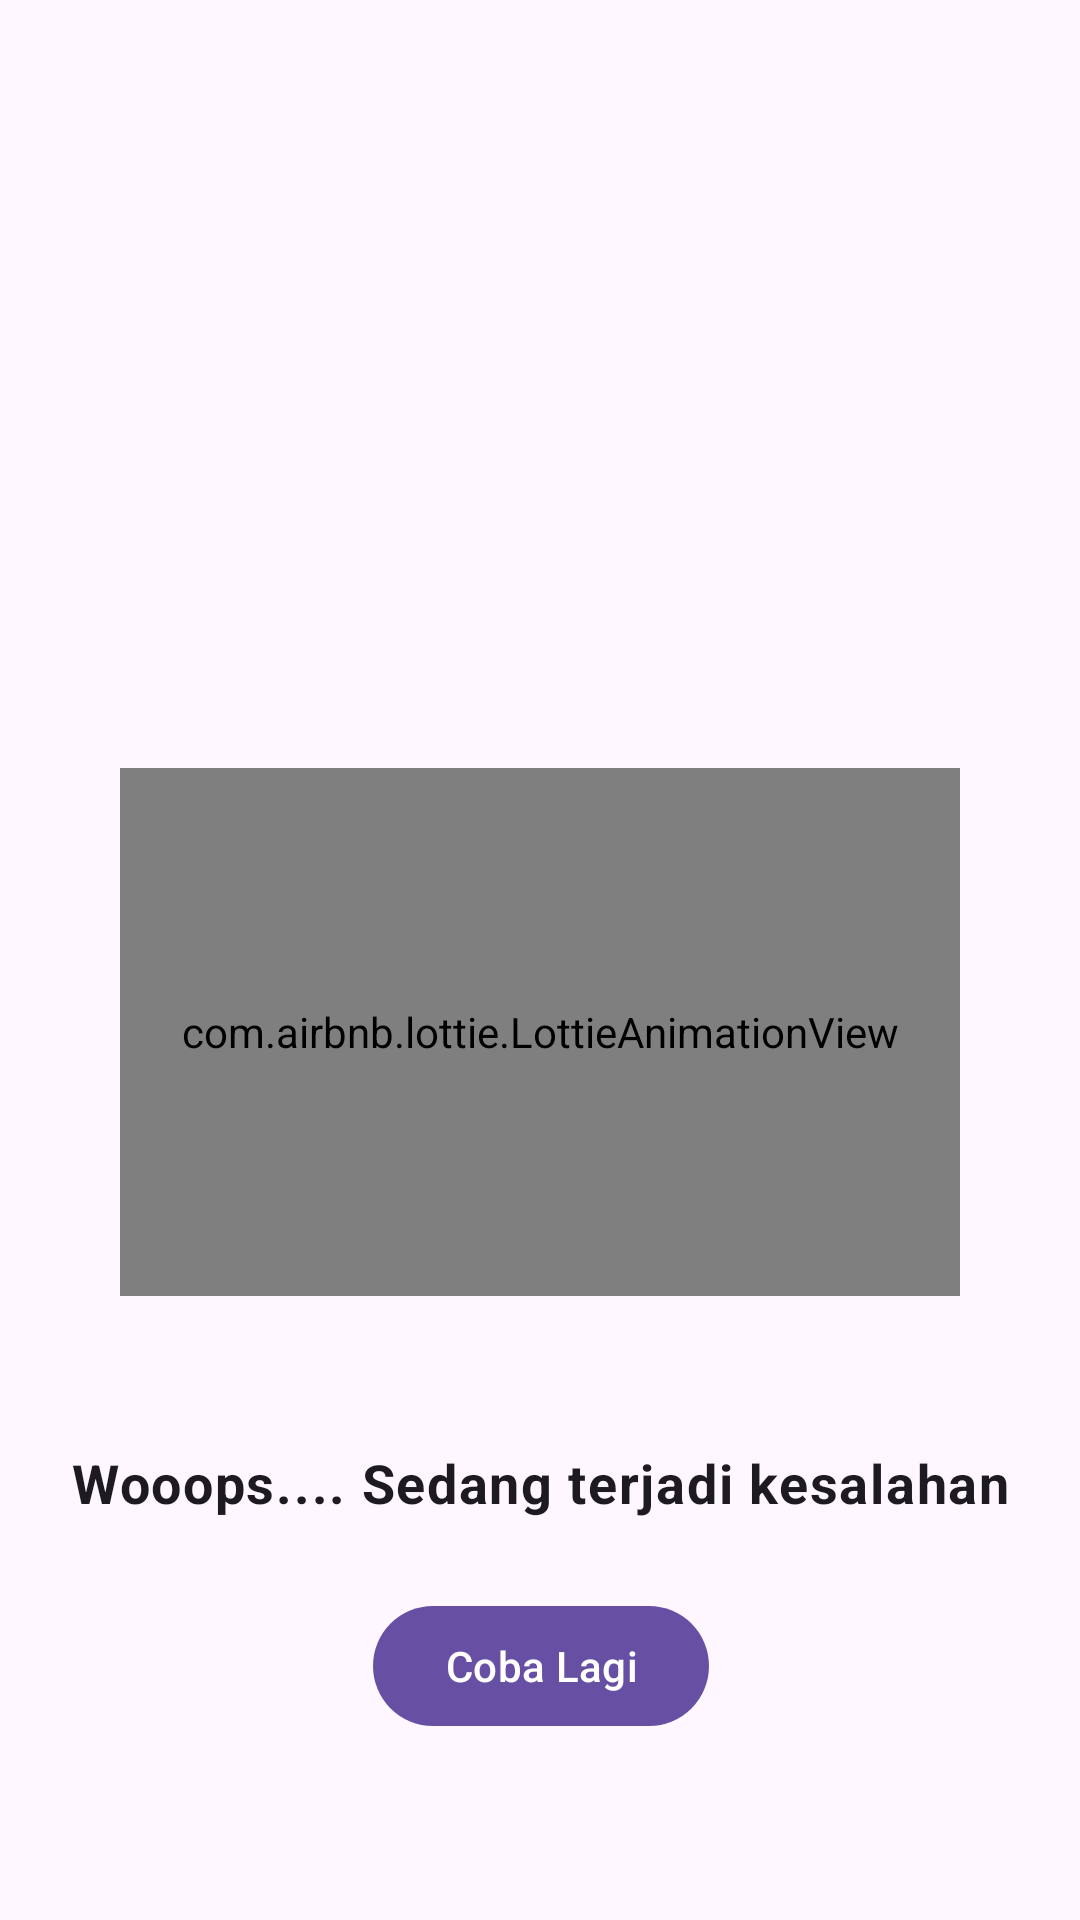

Produce the Android XML layout that renders to this screen, including the resource entries it uses.
<!-- AndroidManifest.xml: application theme Theme.GetHub -->
<!-- res/layout/content_error.xml -->
<?xml version="1.0" encoding="utf-8"?>
<androidx.constraintlayout.widget.ConstraintLayout
    xmlns:android="http://schemas.android.com/apk/res/android"
    xmlns:app="http://schemas.android.com/apk/res-auto"
    android:layout_width="match_parent"
    android:layout_height="match_parent"
    android:padding="16dp">

    <com.airbnb.lottie.LottieAnimationView
        android:id="@+id/lottie_anim"
        android:layout_width="280dp"
        android:layout_height="176dp"
        android:layout_marginTop="240dp"
        android:scaleType="centerCrop"
        app:lottie_autoPlay="true"
        app:lottie_loop="true"
        app:lottie_rawRes="@raw/oops"
        app:layout_constraintVertical_bias="0.4"
        app:layout_constraintStart_toStartOf="parent"
        app:layout_constraintEnd_toEndOf="parent"
        app:layout_constraintTop_toTopOf="parent"/>

    <TextView
        android:id="@+id/text_title"
        android:layout_width="wrap_content"
        android:layout_height="wrap_content"
        android:layout_marginTop="50dp"
        android:text="@string/something_went_wrong"
        android:textStyle="bold"
        android:textSize="18sp"
        android:textAlignment="center"
        app:layout_constraintTop_toBottomOf="@id/lottie_anim"
        app:layout_constraintStart_toStartOf="parent"
        app:layout_constraintEnd_toEndOf="parent"
        style="@style/TextAppearance.MaterialComponents.Body1" />

    <com.google.android.material.button.MaterialButton
        android:id="@+id/btn_retry"
        android:layout_width="wrap_content"
        android:layout_height="wrap_content"
        android:layout_marginTop="25dp"
        android:text="@string/try_again"
        android:textAllCaps="false"
        app:layout_constraintEnd_toEndOf="@+id/text_title"
        app:layout_constraintStart_toStartOf="@+id/text_title"
        app:layout_constraintTop_toBottomOf="@+id/text_title"/>

</androidx.constraintlayout.widget.ConstraintLayout>
<!-- resources referenced by this layout -->
<resources>
  <string name="something_went_wrong">Wooops.... Sedang terjadi kesalahan</string>
  <string name="try_again">Coba Lagi</string>
  <style name="Theme.GetHub" parent="Theme.MaterialComponents.DayNight.DarkActionBar">
          
          <item name="colorPrimary">@color/purple_500</item>
          <item name="colorPrimaryVariant">@color/purple_700</item>
          <item name="colorOnPrimary">@color/white</item>
          
          <item name="colorSecondary">@color/teal_200</item>
          <item name="colorSecondaryVariant">@color/teal_700</item>
          <item name="colorOnSecondary">@color/black</item>
          
          <item name="android:statusBarColor">?attr/colorPrimaryVariant</item>
          
      </style>
  <color name="purple_500">#FF6200EE</color>
  <color name="purple_700">#FF3700B3</color>
  <color name="white">#FFFFFFFF</color>
  <color name="teal_200">#FF03DAC5</color>
  <color name="teal_700">#FF018786</color>
  <color name="black">#FF000000</color>
</resources>
